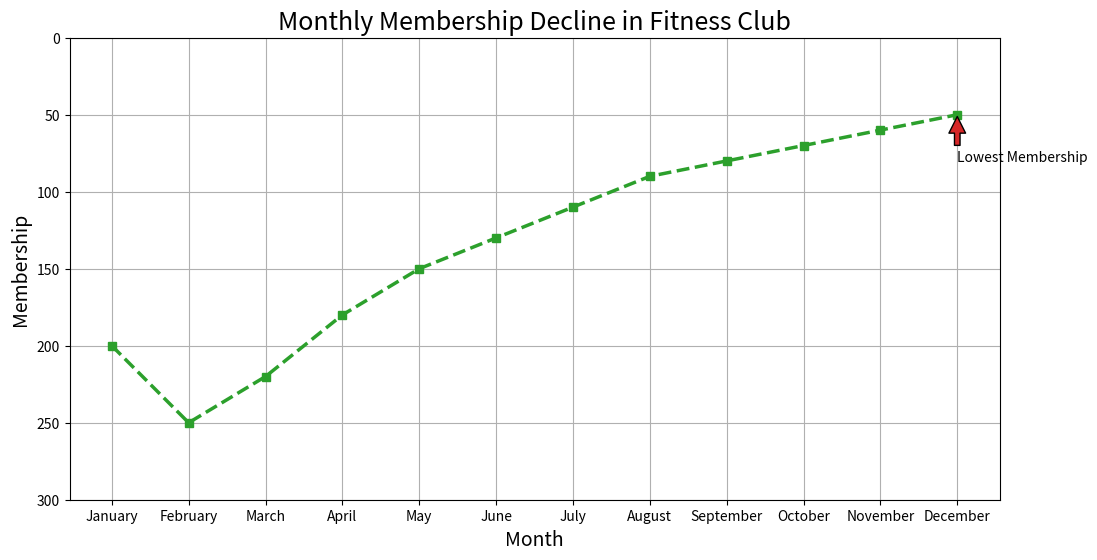

Generate this figure with matplotlib:

import matplotlib.pyplot as plt

# Data
months = ['January', 'February', 'March', 'April', 'May', 'June', 'July', 'August', 'September', 'October', 'November', 'December']
attendance = [200, 250, 220, 180, 150, 130, 110, 90, 80, 70, 60, 50]

# Plotting the line chart
plt.figure(figsize=(12, 6))  # Change width and height of the chart
plt.plot(months, attendance, marker='s', linestyle='--', color='#2ca02c', linewidth=2.5)  # Modify color scheme

# Adding title and labels
plt.title('Monthly Membership Decline in Fitness Club', fontsize=18)
plt.xlabel('Month', fontsize=14)
plt.ylabel('Membership', fontsize=14)

# Adding an annotation for the lowest attendance
lowest_attendance_index = attendance.index(min(attendance))
lowest_attendance_month = months[lowest_attendance_index]
plt.annotate('Lowest Membership', xy=(lowest_attendance_index, min(attendance)), xytext=(lowest_attendance_index, min(attendance) + 30),
             arrowprops=dict(facecolor='#d62728', shrink=0.05))

# Add a grid, set axis ranges and show the plot
plt.grid(True)
plt.ylim(0, 300)
plt.gca().invert_yaxis()
plt.show()
